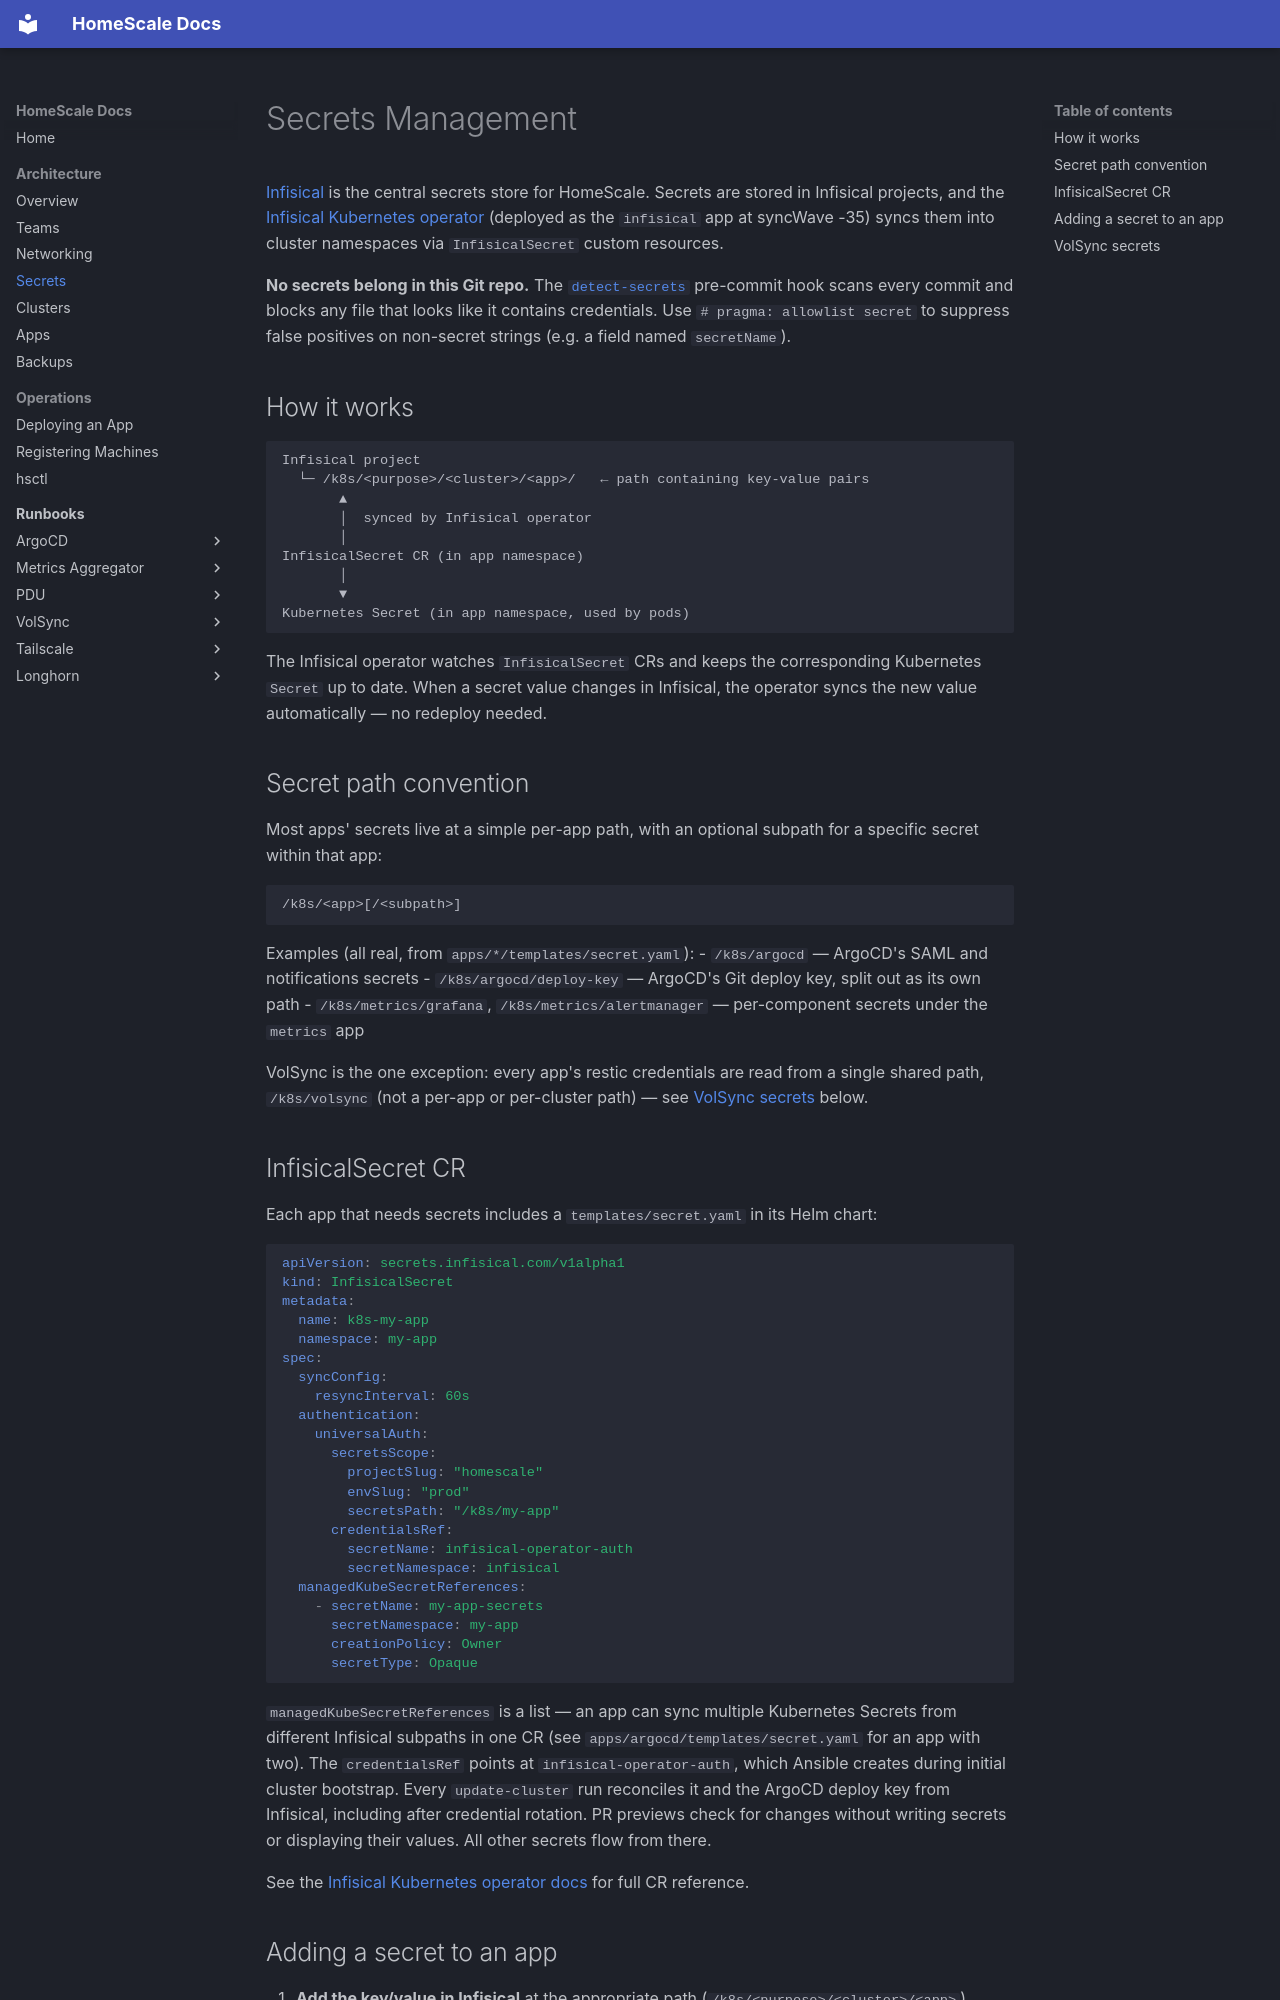

repository: HomeScaleCloud/homescale-public · page: architecture/secrets/index.html · generator: mkdocs

# Secrets Management

[Infisical](https://infisical.com/) is the central secrets store for HomeScale. Secrets are stored in Infisical projects, and the [Infisical Kubernetes operator](https://infisical.com/docs/integrations/platforms/kubernetes) (deployed as the `infisical` app at syncWave -35) syncs them into cluster namespaces via `InfisicalSecret` custom resources.

**No secrets belong in this Git repo.** The [`detect-secrets`](https://github.com/Yelp/detect-secrets) pre-commit hook scans every commit and blocks any file that looks like it contains credentials. Use `# pragma: allowlist secret` to suppress false positives on non-secret strings (e.g. a field named `secretName`).

## How it works

```
Infisical project
  └─ /k8s/<purpose>/<cluster>/<app>/   ← path containing key-value pairs
       ▲
       │  synced by Infisical operator
       │
InfisicalSecret CR (in app namespace)
       │
       ▼
Kubernetes Secret (in app namespace, used by pods)
```

The Infisical operator watches `InfisicalSecret` CRs and keeps the corresponding Kubernetes `Secret` up to date. When a secret value changes in Infisical, the operator syncs the new value automatically — no redeploy needed.

## Secret path convention

Most apps' secrets live at a simple per-app path, with an optional subpath for a specific secret within that app:

```
/k8s/<app>[/<subpath>]
```

Examples (all real, from `apps/*/templates/secret.yaml`):
- `/k8s/argocd` — ArgoCD's SAML and notifications secrets
- `/k8s/argocd/deploy-key` — ArgoCD's Git deploy key, split out as its own path
- `/k8s/metrics/grafana`, `/k8s/metrics/alertmanager` — per-component secrets under the `metrics` app

VolSync is the one exception: every app's restic credentials are read from a single shared path, `/k8s/volsync` (not a per-app or per-cluster path) — see [VolSync secrets](#volsync-secrets) below.

## InfisicalSecret CR

Each app that needs secrets includes a `templates/secret.yaml` in its Helm chart:

```yaml
apiVersion: secrets.infisical.com/v1alpha1
kind: InfisicalSecret
metadata:
  name: k8s-my-app
  namespace: my-app
spec:
  syncConfig:
    resyncInterval: 60s
  authentication:
    universalAuth:
      secretsScope:
        projectSlug: "homescale"
        envSlug: "prod"
        secretsPath: "/k8s/my-app"
      credentialsRef:
        secretName: infisical-operator-auth
        secretNamespace: infisical
  managedKubeSecretReferences:
    - secretName: my-app-secrets
      secretNamespace: my-app
      creationPolicy: Owner
      secretType: Opaque
```

`managedKubeSecretReferences` is a list — an app can sync multiple Kubernetes Secrets from different Infisical subpaths in one CR (see `apps/argocd/templates/secret.yaml` for an app with two). The `credentialsRef` points at `infisical-operator-auth`, which Ansible creates during initial cluster bootstrap. Every `update-cluster` run reconciles it and the ArgoCD deploy key from Infisical, including after credential rotation. PR previews check for changes without writing secrets or displaying their values. All other secrets flow from there.

See the [Infisical Kubernetes operator docs](https://infisical.com/docs/integrations/platforms/kubernetes) for full CR reference.
